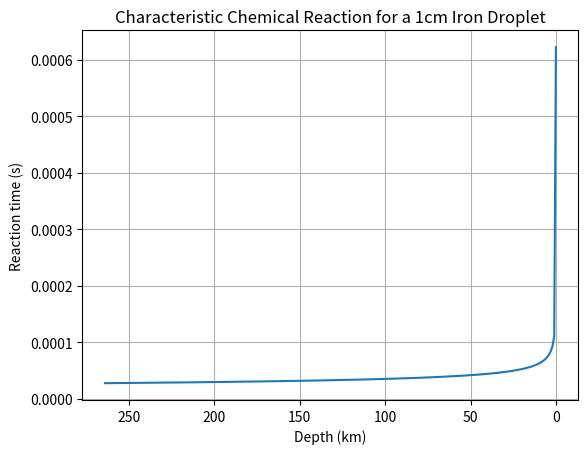

Generate this figure with matplotlib:
import numpy as np
from math import pi, sqrt, log
import matplotlib.pyplot as plt



def adiabatTemp(Tsurf, surfaceGravity, thermExpansion, heatCapacity):
    dTdh = (thermExpansion * surfaceGravity * Tsurf) / heatCapacity
    return dTdh

def hydrostaticPressure(densityMelt, surfaceGrav, depth, atmosPressure):
    p = (densityMelt * surfaceGrav * depth * (10**(-9))) + atmosPressure # GPa
    return p

def calcSurfaceGravity(body_mass, body_radius):
    grav_constant = 6.674 * (10**(-11))
    g = (grav_constant * body_mass) / (body_radius**2)
    return g

def calcDepthGravity(body_radius, depth_radius, body_surf_grav):
    gAccel = body_surf_grav * (1 - (depth_radius/body_radius))
    return gAccel

def forceBuoyant(gravAccel, diameter, meltDensity):
    f = (1/6) * (meltDensity * pi * (diameter**3) * gravAccel)
    return f

def forceGravity(gravAccel, dropletDensity, diameter):
    f = (1/6) * (dropletDensity * pi * (diameter**3) * gravAccel)
    return f

def forceDrag(diameter, densityMelt, terminalVelocity):
    Cd = 0.2
    r = diameter / 2
    A = pi * (r**2)
    f = (1/2) * (Cd * A * densityMelt * (terminalVelocity**2))
    return f

def velocity(gravAccel, diameter, densityDroplet, densityMelt):
    Cd = 0.2
    v = sqrt(((4 * gravAccel * diameter) / (3 * Cd)) * ((densityDroplet - densityMelt) / densityMelt))
    return v




dropletRadius = (1 / 100) / 2 # 0.5cm
dropletDiameter = dropletRadius * 2
volumeDroplet = (4/3) * pi * (dropletRadius**3)
densityDroplet = 7800 # kg m3
massDroplet = densityDroplet * volumeDroplet


mass_vesta = 2.589 * (10**20) # kg
radius_vesta = 265 * 1000 # m
surfaceGrav = calcSurfaceGravity(body_mass=mass_vesta, body_radius=radius_vesta)  # m/s^2

viscosityMelt = 10**(-2)
densityMelt = 3750  # kg m3
# atmosPressure = (1.01325 * (10 ** (-4)))  # GPa
Tsurf = 2000  # degK
thermExpansion = (6 * 10 ** (-5))  # K^-1
cp = 10 ** 3  # J kg^-1 K^-1
deltaIW = [0, -1, -2]

diffusion = 10**(-8)

pressureList = []
adiabatList = []
logfO2List = []
velocityList = []

depthT = Tsurf

magmaOceanDepth = radius_vesta
magmaOceanDepthRange = list(np.arange(1, magmaOceanDepth, 1000))
magmaOceanDepthRangeKM = [i / 1000 for i in magmaOceanDepthRange]



if __name__ == "__main__":

    vesta_surface_g = calcSurfaceGravity(body_radius=radius_vesta, body_mass=mass_vesta)

    for index, inc in enumerate(magmaOceanDepthRange):
        g = calcDepthGravity(body_surf_grav=vesta_surface_g, body_radius=radius_vesta, depth_radius=radius_vesta - inc)
        v = velocity(densityDroplet=densityDroplet, diameter=dropletDiameter, densityMelt=densityMelt, gravAccel=g)
        velocityList.append(sqrt(diffusion * dropletDiameter / v))


    fig = plt.figure()
    ax = fig.add_subplot(111)
    ax.plot(magmaOceanDepthRangeKM, velocityList)
    ax.grid()
    ax.set_title("Characteristic Chemical Reaction for a 1cm Iron Droplet")
    ax.set_xlabel("Depth (km)")
    ax.set_ylabel("Reaction time (s)")
    plt.gca().invert_xaxis()
    plt.show()

#
#     for index, inc in enumerate(magmaOceanDepthRange):
#         if index != 0:
#             dTdh = adiabatTemp(Tsurf=Tsurf, surfaceGravity=surfaceGrav, thermExpansion=thermExpansion,
#                                heatCapacity=cp) * (inc - magmaOceanDepthRange[index - 1])
#             depthT += dTdh
#         pressure = hydrostaticPressure(densityMelt=densityMelt, surfaceGrav=surfaceGrav, depth=inc,
#                                        atmosPressure=atmosPressure)
#
#         adiabatList.append(depthT)
#         pressureList.append(pressure)
#
#     print(adiabatList)